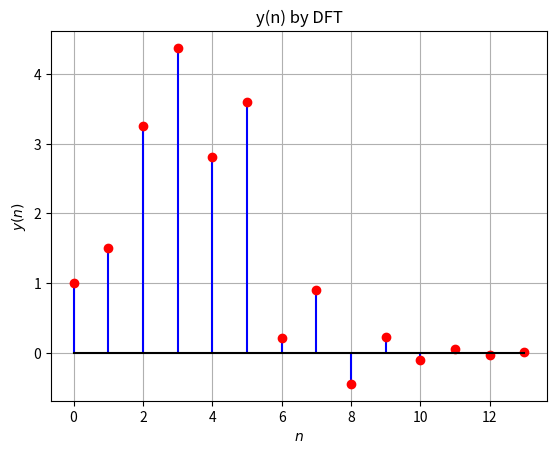

Source code (Python):
import numpy as np
import matplotlib.pyplot as plt

N = 14
n = np.arange(N)
fn=(-1/2)**n

hn1=np.pad(fn, (0,2), 'constant', constant_values=(0))
hn2=np.pad(fn, (2,0), 'constant', constant_values=(0))
h = hn1+hn2 

xtemp=np.array([1.0,2.0,3.0,4.0,2.0,1.0])
x=np.pad(xtemp, (0,8), 'constant', constant_values=(0))

X = np.zeros(N) + 1j*np.zeros(N)
for k in range(0,N):
	for n in range(0,N):
		X[k]+=x[n]*np.exp(-1j*2*np.pi*n*k/N)  #Answer of 5.1
H = np.zeros(N) + 1j*np.zeros(N)
for k in range(0,N):
	for n in range(0,N):
		H[k]+=h[n]*np.exp(-1j*2*np.pi*n*k/N) #Answer of 5.1

Y = np.zeros(N) + 1j*np.zeros(N)
for k in range(0,N):
	Y[k] = X[k]*H[k]                 #Answer of 5.2

y = np.zeros(N) + 1j*np.zeros(N)
for k in range(0,N):
	for n in range(0,N):
		y[k]+=Y[n]*np.exp(1j*2*np.pi*n*k/N)   #Answer of 5.3

y = np.real(y)/N

plt.stem(range(0,N),y, linefmt='b-', markerfmt='ro', basefmt='k')
plt.title("y(n) by DFT")
plt.xlabel('$n$')
plt.ylabel('$y(n)$')
plt.grid()

plt.savefig('yn_by_dft.png')
